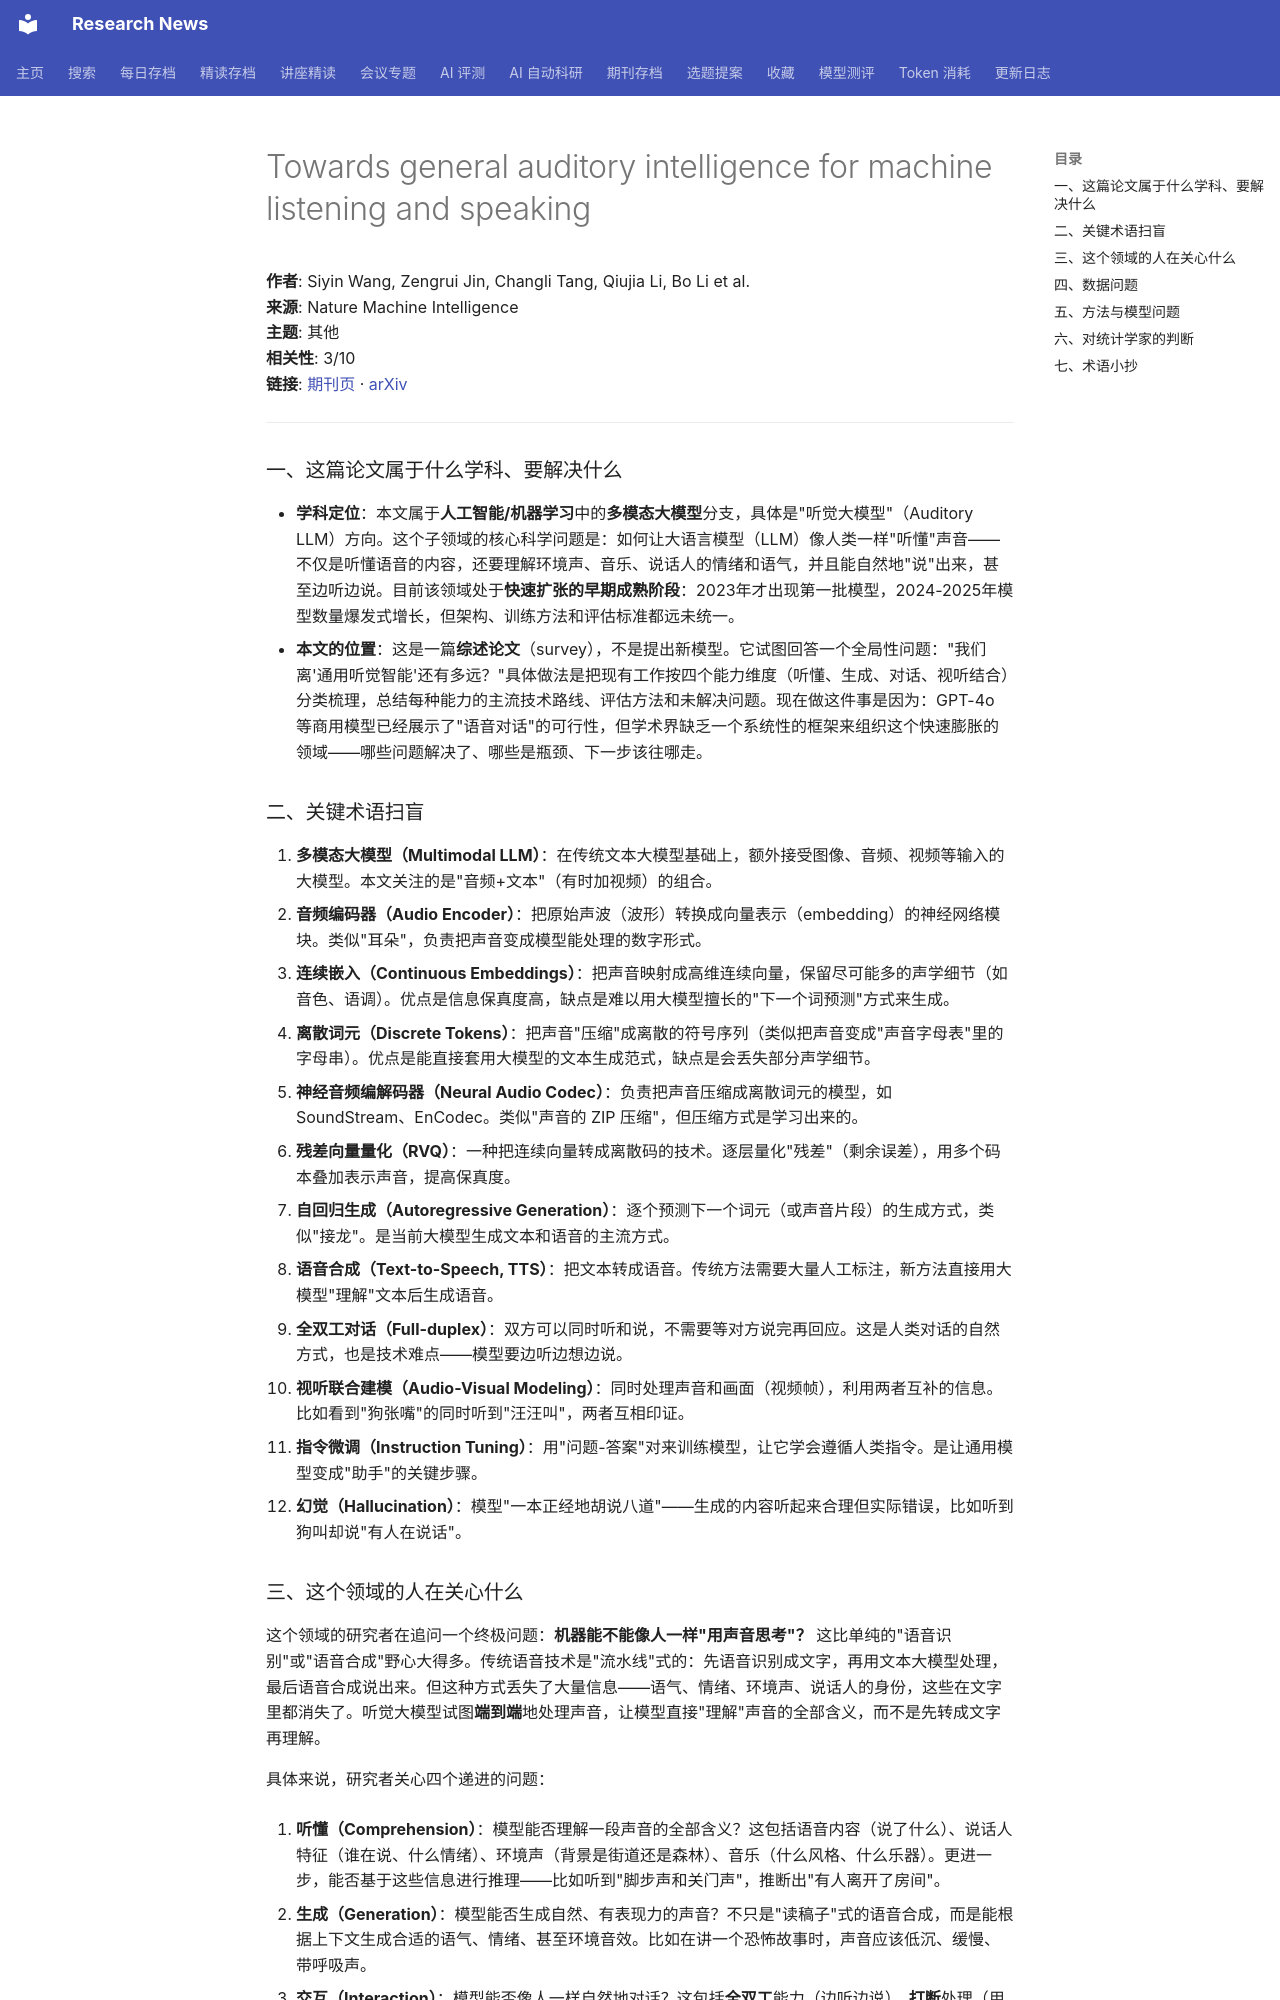

repository: cxy0714/research-news · page: deep_reads/2026-10-13-10.1038_s42256-026-01281-1/index.html · generator: mkdocs

# Towards general auditory intelligence for machine listening and speaking

**作者**: Siyin Wang, Zengrui Jin, Changli Tang, Qiujia Li, Bo Li et al.  
**来源**: Nature Machine Intelligence  
**主题**: 其他  
**相关性**: 3/10  
**链接**: [期刊页](https://doi.org/10.1038/s42256-026-01281-1) · [arXiv](https://arxiv.org/abs/2511.01299)

---

### 一、这篇论文属于什么学科、要解决什么

- **学科定位**：本文属于**人工智能/机器学习**中的**多模态大模型**分支，具体是"听觉大模型"（Auditory LLM）方向。这个子领域的核心科学问题是：如何让大语言模型（LLM）像人类一样"听懂"声音——不仅是听懂语音的内容，还要理解环境声、音乐、说话人的情绪和语气，并且能自然地"说"出来，甚至边听边说。目前该领域处于**快速扩张的早期成熟阶段**：2023年才出现第一批模型，2024-2025年模型数量爆发式增长，但架构、训练方法和评估标准都远未统一。
- **本文的位置**：这是一篇**综述论文**（survey），不是提出新模型。它试图回答一个全局性问题："我们离'通用听觉智能'还有多远？"具体做法是把现有工作按四个能力维度（听懂、生成、对话、视听结合）分类梳理，总结每种能力的主流技术路线、评估方法和未解决问题。现在做这件事是因为：GPT-4o 等商用模型已经展示了"语音对话"的可行性，但学术界缺乏一个系统性的框架来组织这个快速膨胀的领域——哪些问题解决了、哪些是瓶颈、下一步该往哪走。

### 二、关键术语扫盲

1. **多模态大模型（Multimodal LLM）**：在传统文本大模型基础上，额外接受图像、音频、视频等输入的大模型。本文关注的是"音频+文本"（有时加视频）的组合。
2. **音频编码器（Audio Encoder）**：把原始声波（波形）转换成向量表示（embedding）的神经网络模块。类似"耳朵"，负责把声音变成模型能处理的数字形式。
3. **连续嵌入（Continuous Embeddings）**：把声音映射成高维连续向量，保留尽可能多的声学细节（如音色、语调）。优点是信息保真度高，缺点是难以用大模型擅长的"下一个词预测"方式来生成。
4. **离散词元（Discrete Tokens）**：把声音"压缩"成离散的符号序列（类似把声音变成"声音字母表"里的字母串）。优点是能直接套用大模型的文本生成范式，缺点是会丢失部分声学细节。
5. **神经音频编解码器（Neural Audio Codec）**：负责把声音压缩成离散词元的模型，如 SoundStream、EnCodec。类似"声音的 ZIP 压缩"，但压缩方式是学习出来的。
6. **残差向量量化（RVQ）**：一种把连续向量转成离散码的技术。逐层量化"残差"（剩余误差），用多个码本叠加表示声音，提高保真度。
7. **自回归生成（Autoregressive Generation）**：逐个预测下一个词元（或声音片段）的生成方式，类似"接龙"。是当前大模型生成文本和语音的主流方式。
8. **语音合成（Text-to-Speech, TTS）**：把文本转成语音。传统方法需要大量人工标注，新方法直接用大模型"理解"文本后生成语音。
9. **全双工对话（Full-duplex）**：双方可以同时听和说，不需要等对方说完再回应。这是人类对话的自然方式，也是技术难点——模型要边听边想边说。
10. **视听联合建模（Audio-Visual Modeling）**：同时处理声音和画面（视频帧），利用两者互补的信息。比如看到"狗张嘴"的同时听到"汪汪叫"，两者互相印证。
11. **指令微调（Instruction Tuning）**：用"问题-答案"对来训练模型，让它学会遵循人类指令。是让通用模型变成"助手"的关键步骤。
12. **幻觉（Hallucination）**：模型"一本正经地胡说八道"——生成的内容听起来合理但实际错误，比如听到狗叫却说"有人在说话"。
